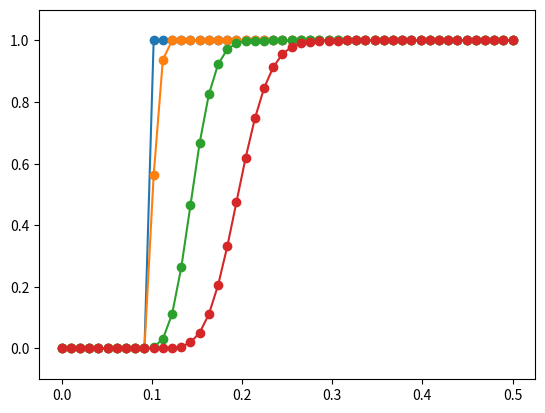

Recreate this plot in Python.
#!/usr/bin/python3

import numpy as np
import matplotlib.pyplot as plt
from math import pi

# Solve 1D Eulerian advection problem
# with upwind differences

nx = 50  # how many spatial grid points
dx = 0.01 # grid spacing

vx = 1.0   # advection velocity

nt = 40 # how many time steps to take
dt = 0.25 * dx / vx

# Generate spatial grid
x = np.linspace(0, dx*nx, nx)

# Generate (temporal) grid
t = np.linspace(0, dt*nt, nt)

# Generate initial field
f_ini = np.zeros((nx))
idx = (x > 0.2*x[-1])
f_ini[idx] = 1

# Take boundary conditions directly from the initial field
f_0 = f_ini[0]

# Generate a grid to hold the values of the field at
# every time step
f = np.empty((nx, nt))

# Copy the initial field to the array
f[:, 0] = f_ini[:]

# Fill in all boundary values (at x = 0) from the boundary condition
f[0, :] = f_0

# Start advection calculation
for it in range(1, nt):
   for ix in range(1, nx):
      f[ix, it] = -vx * dt * (f[ix, it-1] - f[ix-1, it-1]) / dx + f[ix, it-1]

   ## Instead of the "for ix" loop one can do that on one line:
   # f[it, 1:nx] = -vx * dt * (f[it-1, 1:nx] - f[it-1, 0:(nx-1)]) / dx + f[it-1, 1:nx]


# Plot some results
# Here we plot at time steps 0, 2, 19, and 39.
# Modify these as needed.
for it in [0, 2, 19, 39]:
   plt.plot(x, f[:, it], 'o-')

frange = np.max(f) - np.min(f)
axes = plt.gca()
axes.set_ylim([np.min(f)-0.1*frange, np.max(f)+0.1*frange])
plt.show()

